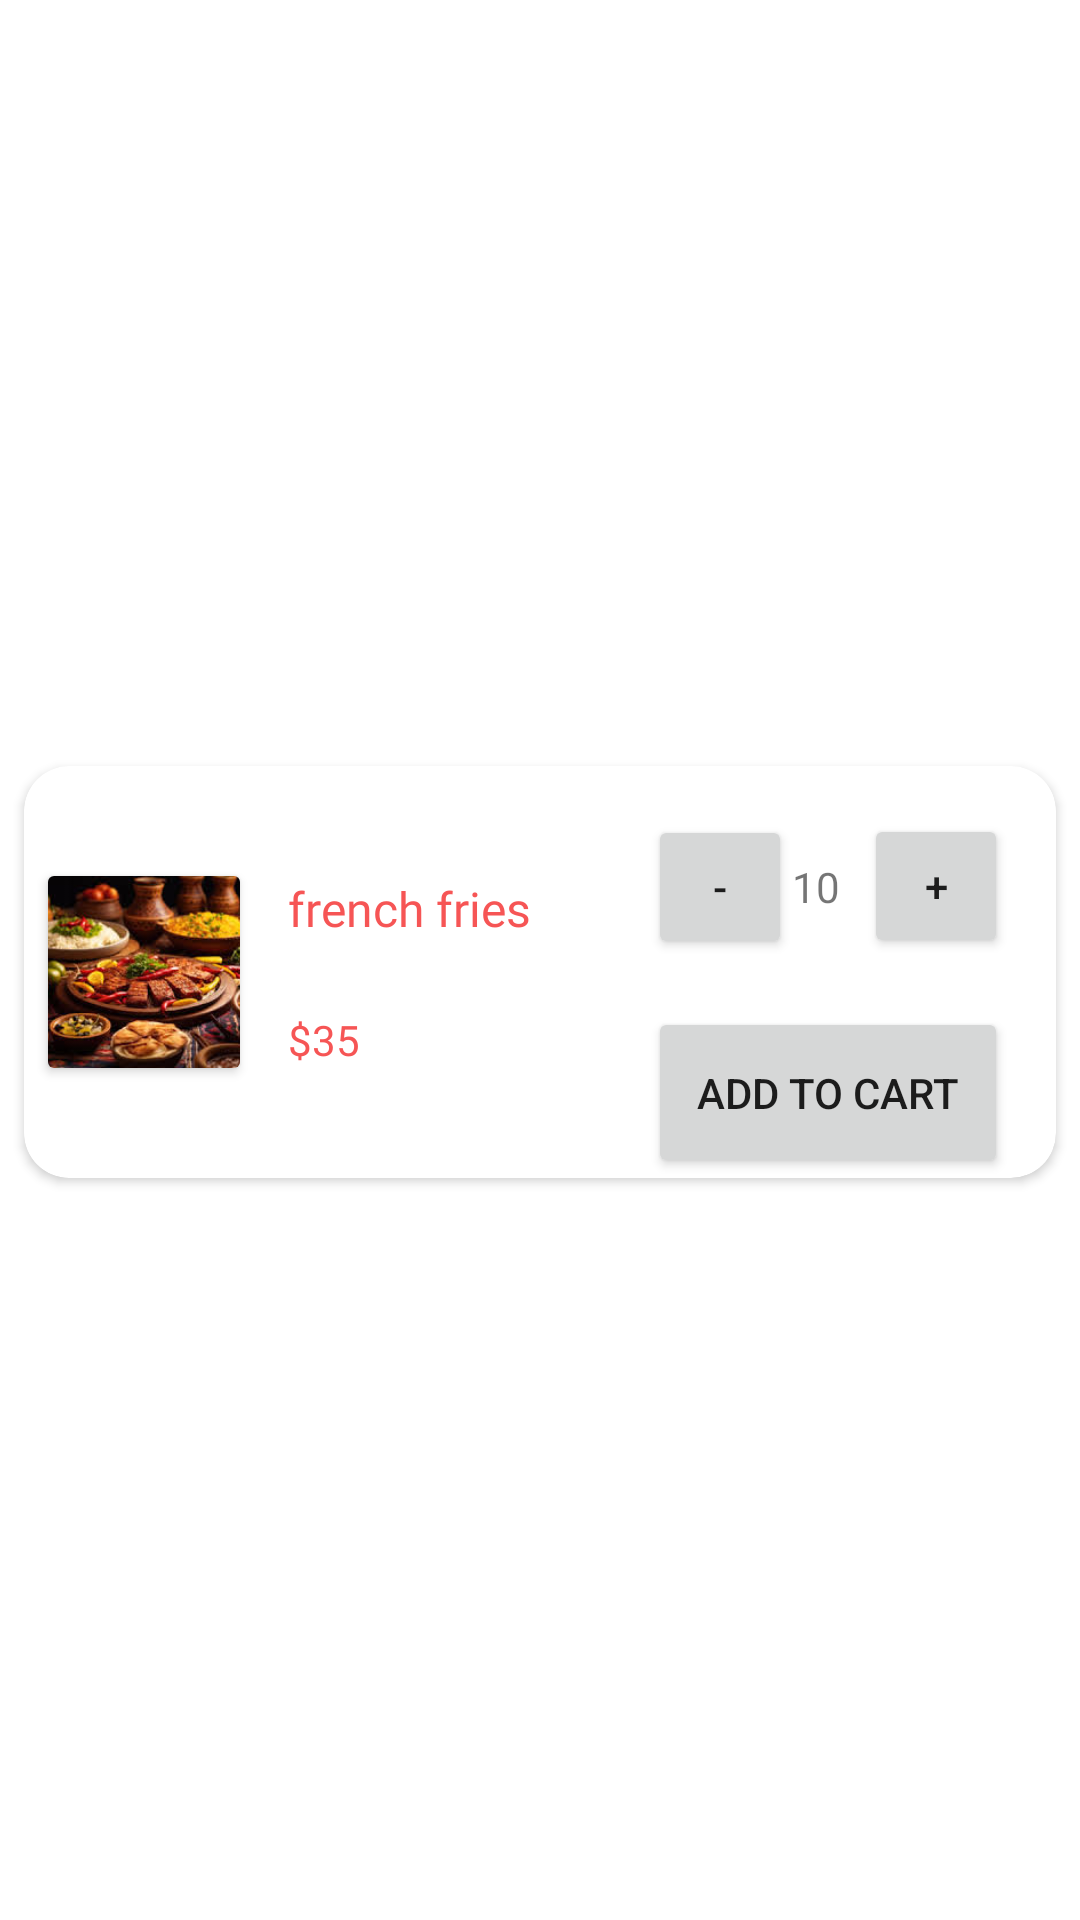

Layout XML and referenced resources for this Android screen:
<!-- AndroidManifest.xml: application theme Theme.JKK -->
<!-- res/layout/food_item_card.xml -->
<?xml version="1.0" encoding="utf-8"?>
<androidx.constraintlayout.widget.ConstraintLayout xmlns:android="http://schemas.android.com/apk/res/android"
    xmlns:app="http://schemas.android.com/apk/res-auto"
    xmlns:tools="http://schemas.android.com/tools"
    android:layout_width="match_parent"
    android:layout_height="wrap_content">

    <androidx.cardview.widget.CardView
        android:layout_width="0dp"
        app:cardCornerRadius="15dp"
        android:layout_height="wrap_content"
        android:elevation="2dp"
        android:layout_marginTop="8dp"
        android:layout_marginEnd="8dp"
        android:layout_marginStart="8dp"
        app:layout_constraintBottom_toBottomOf="parent"
        app:layout_constraintEnd_toEndOf="parent"
        app:layout_constraintStart_toStartOf="parent"
        app:layout_constraintTop_toTopOf="parent"
        tools:ignore="MissingConstraints">
        <androidx.constraintlayout.widget.ConstraintLayout
            android:layout_width="match_parent"
            android:layout_height="match_parent">

            <androidx.cardview.widget.CardView
                android:id="@+id/cardView9"
                android:layout_width="wrap_content"
                android:layout_height="wrap_content"
                android:layout_marginStart="8dp"
                android:layout_marginTop="8dp"
                android:layout_marginBottom="8dp"

                app:layout_constraintBottom_toBottomOf="parent"
                app:layout_constraintStart_toStartOf="parent"
                app:layout_constraintTop_toTopOf="parent">

                <ImageView
                    android:id="@+id/foodImageView"
                    android:layout_width="64dp"
                    android:layout_height="64dp"
                    android:scaleType="centerCrop"
                    android:src="@drawable/food1"/>
            </androidx.cardview.widget.CardView>

            <TextView
                android:id="@+id/FoodNameTextView"
                android:layout_width="wrap_content"

                android:layout_height="wrap_content"
                android:layout_marginStart="16dp"
                android:fontFamily="@font/langar"
                android:text="french fries"
                android:textColor="#F65555"
                android:textSize="16sp"
                app:layout_constraintStart_toEndOf="@+id/cardView9"
                app:layout_constraintTop_toTopOf="@+id/cardView9" />

            <TextView
                android:id="@+id/PriceTextView"
                android:layout_width="wrap_content"
                android:layout_height="wrap_content"
                android:layout_marginStart="16dp"
                android:fontFamily="@font/langar"
                android:text="$35"
                android:textColor="#F65555"
                app:layout_constraintBottom_toBottomOf="@+id/cardView9"
                app:layout_constraintStart_toEndOf="@+id/cardView9" />

            <Button
                android:id="@+id/minusButton"
                android:layout_width="48dp"
                android:layout_height="48dp"
                android:text="-"


                app:layout_constraintBottom_toBottomOf="@+id/QuantityTextView"
                app:layout_constraintEnd_toStartOf="@+id/QuantityTextView"
                app:layout_constraintTop_toTopOf="@+id/QuantityTextView" />

            <Button
                android:id="@+id/PlusButton"
                android:layout_width="48dp"
                android:layout_height="48dp"
                android:text="+"
                android:layout_marginEnd="16dp"
                android:layout_marginTop="16dp"
                app:layout_constraintEnd_toEndOf="parent"
                app:layout_constraintTop_toTopOf="parent" />

            <TextView
                android:id="@+id/QuantityTextView"
                android:layout_width="wrap_content"
                android:layout_height="wrap_content"
                android:text="10"
                android:layout_marginEnd="8dp"
                app:layout_constraintBottom_toBottomOf="@+id/PlusButton"
                app:layout_constraintEnd_toStartOf="@+id/PlusButton"
                app:layout_constraintTop_toTopOf="@+id/PlusButton" />

            <Button
                android:id="@+id/addcartButton"
                android:layout_width="120dp"
                android:layout_height="57dp"
                android:layout_marginTop="16dp"

                android:text="Add to cart"
                android:onClick="cart"

                app:layout_constraintEnd_toEndOf="@+id/PlusButton"
                app:layout_constraintStart_toStartOf="@+id/minusButton"
                app:layout_constraintTop_toBottomOf="@+id/minusButton" />

        </androidx.constraintlayout.widget.ConstraintLayout>
    </androidx.cardview.widget.CardView>
</androidx.constraintlayout.widget.ConstraintLayout>
<!-- resources referenced by this layout -->
<resources>
  <!-- drawable food1: png bitmap (drawable, 16402 bytes) -->
  <style name="Theme.JKK" parent="Theme.MaterialComponents.DayNight.NoActionBar">
          
          <item name="colorPrimary">@color/purple_500</item>
          <item name="colorPrimaryVariant">@color/purple_700</item>
          <item name="colorOnPrimary">@color/white</item>
          
          <item name="colorSecondary">@color/teal_200</item>
          <item name="colorSecondaryVariant">@color/teal_700</item>
          <item name="colorOnSecondary">@color/black</item>
          
          <item name="android:statusBarColor">?attr/colorPrimaryVariant</item>
          
      </style>
  <color name="purple_500">#FF5353</color>
  <color name="purple_700">#FF5353</color>
  <color name="white">#FFFFFFFF</color>
  <color name="teal_200">#FF03DAC5</color>
  <color name="teal_700">#FF018786</color>
  <color name="black">#FF000000</color>
</resources>
